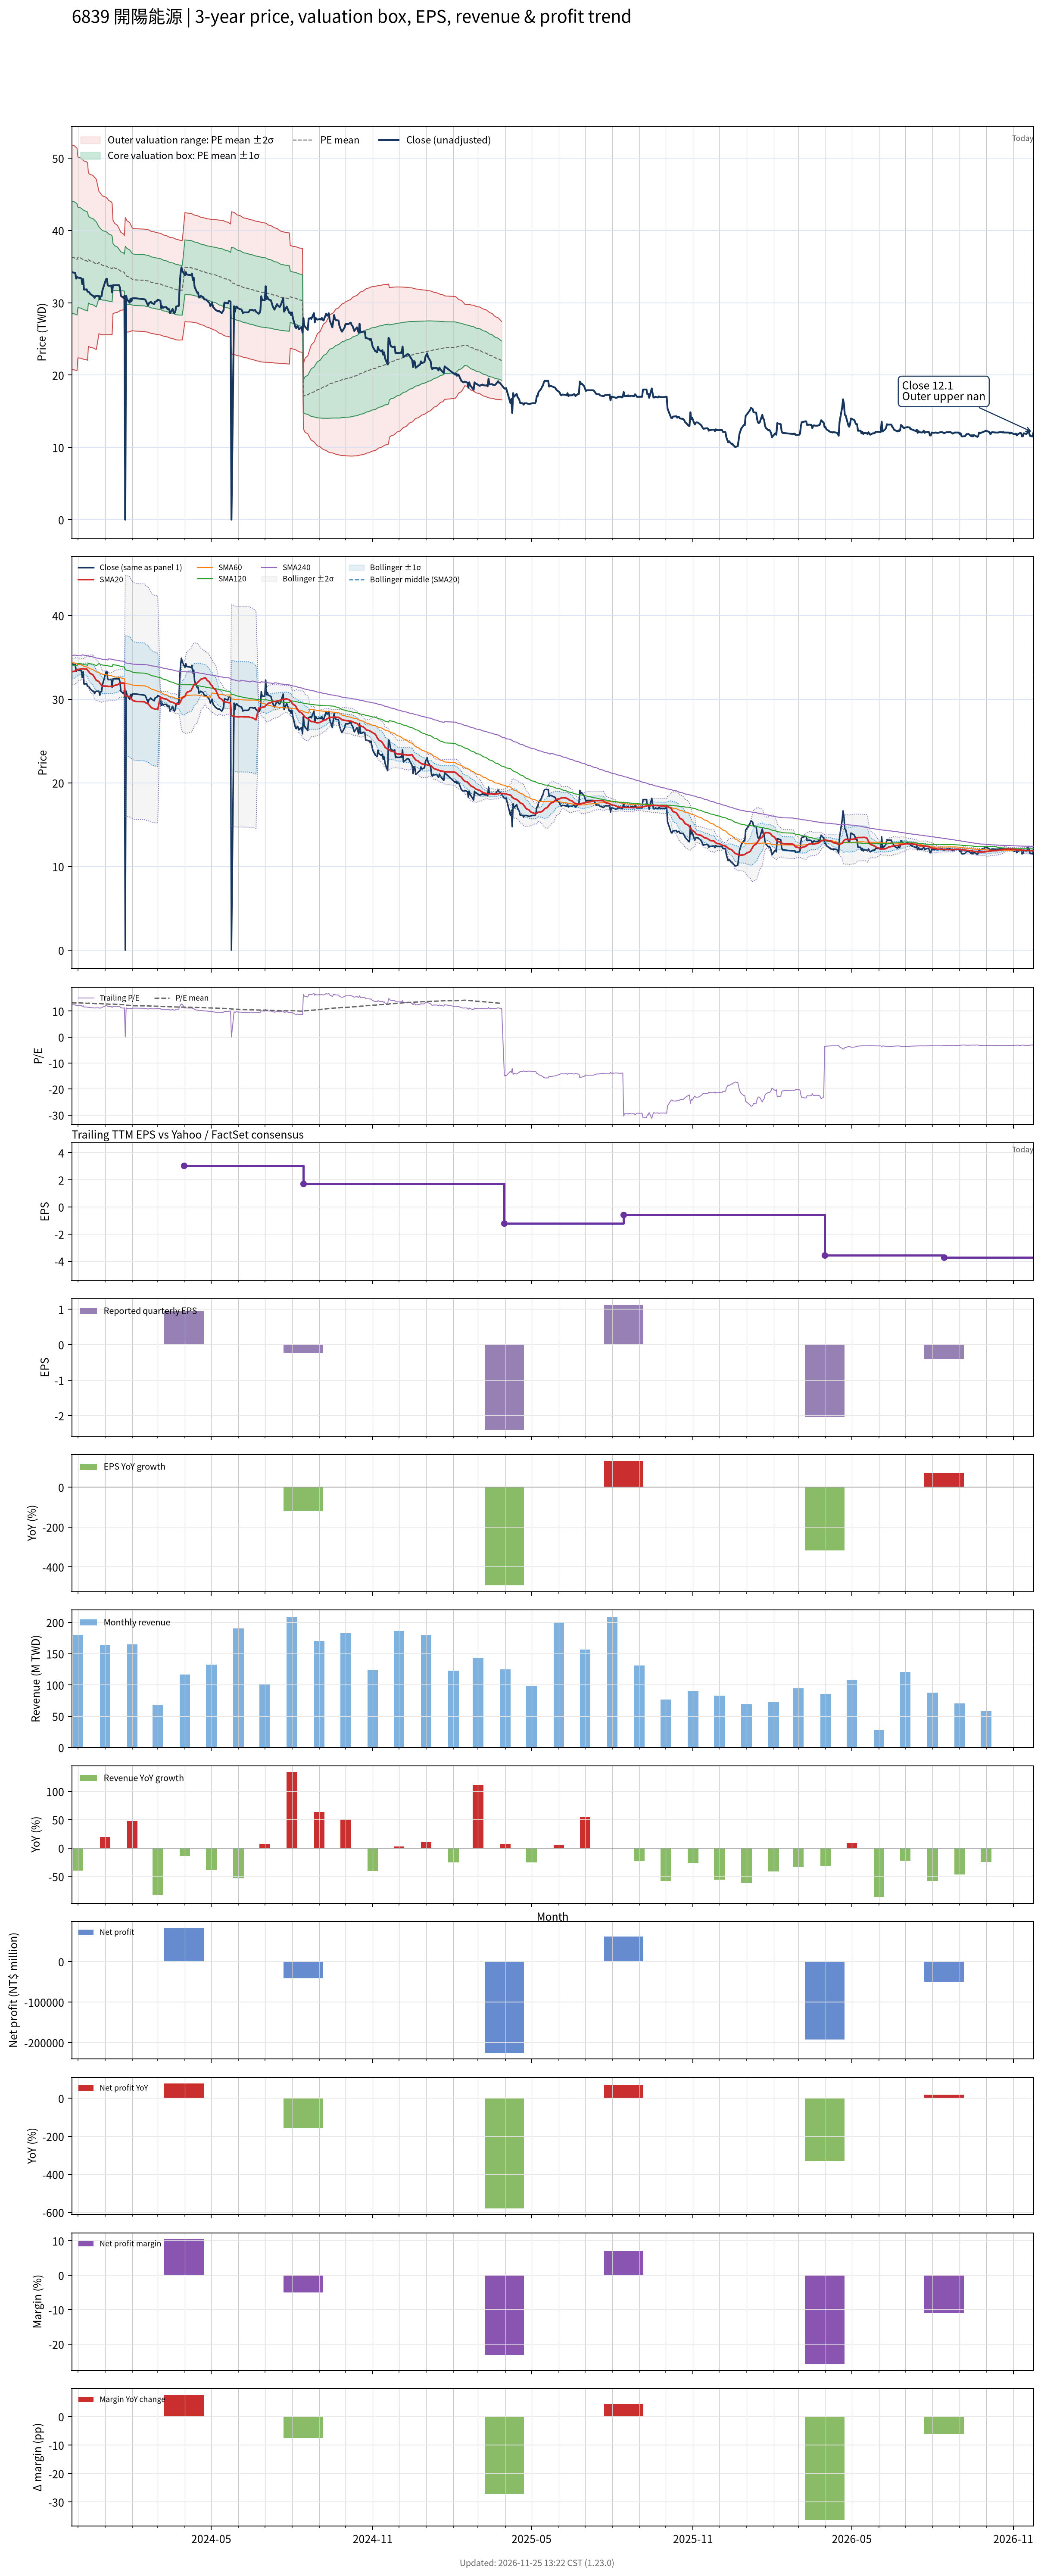

Data behind this chart, as committed beside it:
# chart-version: skill-stock-dynamic-val…
date, close, available_date, period_end, eps, ttm_eps, pe, pe_mean, pe_std, price_m2, price_m1, price_mean, price_p1, price_p2, forward_eps, forward_pe, forward_pe_mean, forward_pe_std, forward_price_m2, forward_price_m1, forward_price_mean, forward_price_p1, forward_price_p2, sma20
2023-11-24, 34.24, 2023-08-14, 2023-06-30, 0.48, 2.756, 12.42, 13.16, 2.819, 20.75, 28.52, 36.29, 44.06, 51.83, , , , , , , , , , 33.29
2023-11-27, 34.14, 2023-08-14, 2023-06-30, 0.48, 2.756, 12.39, 13.14, 2.811, 20.72, 28.47, 36.21, 43.96, 51.71, , , , , , , , , , 33.32
2023-11-28, 34.14, 2023-08-14, 2023-06-30, 0.48, 2.756, 12.39, 13.11, 2.804, 20.69, 28.41, 36.14, 43.87, 51.6, , , , , , , , , , 33.4
2023-11-29, 33.33, 2023-08-14, 2023-06-30, 0.48, 2.756, 12.09, 13.08, 2.797, 20.65, 28.36, 36.06, 43.77, 51.48, , , , , , , , , , 33.44
2023-11-30, 33.57, 2023-08-14, 2023-06-30, 0.48, 2.756, 12.18, 13.06, 2.79, 20.61, 28.3, 35.99, 43.68, 51.37, , , , , , , , , , 33.5
2023-12-01, 33.48, 2023-08-14, 2023-06-30, 0.48, 2.756, 12.14, 13.16, 2.52, 22.38, 29.33, 36.27, 43.22, 50.16, , , , , , , , , , 33.55
2023-12-04, 33.43, 2023-08-14, 2023-06-30, 0.48, 2.756, 12.13, 13.13, 2.514, 22.34, 29.27, 36.2, 43.13, 50.06, , , , , , , , , , 33.59
2023-12-05, 33.38, 2023-08-14, 2023-06-30, 0.48, 2.756, 12.11, 13.11, 2.509, 22.3, 29.21, 36.13, 43.04, 49.96, , , , , , , , , , 33.63
2023-12-06, 32.57, 2023-08-14, 2023-06-30, 0.48, 2.756, 11.82, 13.08, 2.505, 22.25, 29.15, 36.05, 42.96, 49.86, , , , , , , , , , 33.63
2023-12-07, 33.29, 2023-08-14, 2023-06-30, 0.48, 2.756, 12.08, 13.05, 2.495, 22.22, 29.09, 35.97, 42.85, 49.72, , , , , , , , , , 33.66
2023-12-08, 31.81, 2023-08-14, 2023-06-30, 0.48, 2.756, 11.54, 13.02, 2.49, 22.16, 29.02, 35.88, 42.75, 49.61, , , , , , , , , , 33.62
2023-12-11, 31.86, 2023-08-14, 2023-06-30, 0.48, 2.756, 11.56, 12.99, 2.484, 22.1, 28.95, 35.8, 42.65, 49.49, , , , , , , , , , 33.59
2023-12-12, 31.52, 2023-08-14, 2023-06-30, 0.48, 2.756, 11.44, 12.95, 2.477, 22.05, 28.88, 35.7, 42.53, 49.36, , , , , , , , , , 33.47
2023-12-13, 31.52, 2023-08-14, 2023-06-30, 0.48, 2.756, 11.44, 13.05, 2.176, 23.97, 29.97, 35.97, 41.96, 47.96, , , , , , , , , , 33.34
2023-12-14, 31.43, 2023-08-14, 2023-06-30, 0.48, 2.756, 11.4, 13.01, 2.17, 23.91, 29.89, 35.87, 41.85, 47.83, , , , , , , , , , 33.21
2023-12-15, 31.24, 2023-08-14, 2023-06-30, 0.48, 2.756, 11.33, 12.98, 2.167, 23.84, 29.81, 35.79, 41.76, 47.73, , , , , , , , , , 33.08
2023-12-18, 30.95, 2023-08-14, 2023-06-30, 0.48, 2.756, 11.23, 12.95, 2.164, 23.77, 29.73, 35.7, 41.67, 47.63, , , , , , , , , , 32.93
2023-12-19, 30.95, 2023-08-14, 2023-06-30, 0.48, 2.756, 11.23, 12.92, 2.157, 23.71, 29.66, 35.6, 41.55, 47.5, , , , , , , , , , 32.76
2023-12-20, 30.67, 2023-08-14, 2023-06-30, 0.48, 2.756, 11.13, 12.88, 2.152, 23.64, 29.57, 35.51, 41.44, 47.37, , , , , , , , , , 32.59
2023-12-21, 30.9, 2023-08-14, 2023-06-30, 0.48, 2.756, 11.21, 12.84, 2.143, 23.59, 29.5, 35.4, 41.31, 47.22, , , , , , , , , , 32.42
2023-12-22, 30.95, 2023-08-14, 2023-06-30, 0.48, 2.756, 11.23, 12.81, 2.134, 23.54, 29.42, 35.31, 41.19, 47.07, , , , , , , , , , 32.26
2023-12-25, 30.95, 2023-08-14, 2023-06-30, 0.48, 2.756, 11.23, 12.9, 1.786, 25.72, 30.64, 35.57, 40.49, 45.41, , , , , , , , , , 32.1
2023-12-26, 30.48, 2023-08-14, 2023-06-30, 0.48, 2.756, 11.06, 12.87, 1.777, 25.66, 30.56, 35.46, 40.36, 45.26, , , , , , , , , , 31.91
2023-12-27, 30.9, 2023-08-14, 2023-06-30, 0.48, 2.756, 11.21, 12.83, 1.767, 25.62, 30.49, 35.37, 40.24, 45.11, , , , , , , , , , 31.79
2023-12-28, 30.9, 2023-08-14, 2023-06-30, 0.48, 2.756, 11.21, 12.79, 1.756, 25.58, 30.43, 35.27, 40.11, 44.95, , , , , , , , , , 31.66
2023-12-29, 31.71, 2023-08-14, 2023-06-30, 0.48, 2.756, 11.51, 12.76, 1.742, 25.57, 30.37, 35.18, 39.98, 44.78, , , , , , , , , , 31.57
2024-01-02, 33.24, 2023-08-14, 2023-06-30, 0.48, 2.756, 12.06, 12.73, 1.725, 25.59, 30.34, 35.1, 39.85, 44.6, , , , , , , , , , 31.56
2024-01-03, 33.33, 2023-08-14, 2023-06-30, 0.48, 2.756, 12.09, 12.71, 1.714, 25.58, 30.31, 35.03, 39.75, 44.48, , , , , , , , , , 31.56
2024-01-04, 32.43, 2023-08-14, 2023-06-30, 0.48, 2.756, 11.76, 12.68, 1.703, 25.57, 30.26, 34.96, 39.65, 44.35, , , , , , , , , , 31.55
2024-01-05, 32.33, 2023-08-14, 2023-06-30, 0.48, 2.756, 11.73, 12.65, 1.685, 25.58, 30.23, 34.87, 39.51, 44.16, , , , , , , , , , 31.5
2024-01-08, 32.38, 2023-08-14, 2023-06-30, 0.48, 2.756, 11.75, 12.62, 1.665, 25.6, 30.19, 34.78, 39.37, 43.96, , , , , , , , , , 31.53
2024-01-09, 31.43, 2023-08-14, 2023-06-30, 0.48, 2.756, 11.4, 12.58, 1.648, 25.6, 30.15, 34.69, 39.23, 43.77, , , , , , , , , , 31.51
2024-01-10, 32.43, 2023-08-14, 2023-06-30, 0.48, 2.756, 11.76, 12.68, 1.175, 28.48, 31.72, 34.96, 38.2, 41.43, , , , , , , , , , 31.56
2024-01-11, 32.43, 2023-08-14, 2023-06-30, 0.48, 2.756, 11.76, 12.65, 1.149, 28.54, 31.7, 34.87, 38.04, 41.21, , , , , , , , , , 31.6
2024-01-12, 32.43, 2023-08-14, 2023-06-30, 0.48, 2.756, 11.76, 12.62, 1.122, 28.6, 31.7, 34.79, 37.88, 40.97, , , , , , , , , , 31.65
2024-01-15, 32.43, 2023-08-14, 2023-06-30, 0.48, 2.756, 11.76, 12.59, 1.093, 28.68, 31.69, 34.7, 37.71, 40.72, , , , , , , , , , 31.71
2024-01-16, 32.43, 2023-08-14, 2023-06-30, 0.48, 2.756, 11.76, 12.56, 1.062, 28.76, 31.69, 34.62, 37.54, 40.47, , , , , , , , , , 31.79
2024-01-17, 32.43, 2023-08-14, 2023-06-30, 0.48, 2.756, 11.76, 12.53, 1.038, 28.82, 31.68, 34.54, 37.4, 40.26, , , , , , , , , , 31.86
2024-01-18, 32.05, 2023-08-14, 2023-06-30, 0.48, 2.756, 11.63, 12.5, 1.004, 28.91, 31.68, 34.45, 37.22, 39.99, , , , , , , , , , 31.93
2024-01-19, 30.95, 2023-08-14, 2023-06-30, 0.48, 2.756, 11.23, 12.46, 0.9757, 28.98, 31.67, 34.35, 37.04, 39.73, , , , , , , , , , 31.93
2024-01-22, 30.67, 2023-08-14, 2023-06-30, 0.48, 2.756, 11.13, 12.43, 0.9532, 29.01, 31.64, 34.26, 36.89, 39.52, , , , , , , , , , 31.92
2024-01-23, 30.95, 2023-08-14, 2023-06-30, 0.48, 2.756, 11.23, 12.4, 0.9268, 29.07, 31.62, 34.17, 36.73, 39.28, , , , , , , , , , 31.92
2024-01-24, 0.000000, 2023-08-14, 2023-06-30, 0.48, 2.756, 0.000000, 12.27, 1.442, 25.88, 29.86, 33.83, 37.81, 41.78, , , , , , , , , , 30.39
2024-01-25, 30.95, 2023-08-14, 2023-06-30, 0.48, 2.756, 11.23, 12.24, 1.418, 25.92, 29.83, 33.74, 37.65, 41.55, , , , , , , , , , 30.4
2024-01-26, 30.48, 2023-08-14, 2023-06-30, 0.48, 2.756, 11.06, 12.21, 1.397, 25.94, 29.79, 33.64, 37.49, 41.35, , , , , , , , , , 30.37
2024-01-29, 30, 2023-08-14, 2023-06-30, 0.48, 2.756, 10.88, 12.17, 1.371, 25.98, 29.76, 33.54, 37.32, 41.1, , , , , , , , , , 30.29
2024-01-30, 30.57, 2023-08-14, 2023-06-30, 0.48, 2.756, 11.09, 12.13, 1.342, 26.04, 29.74, 33.44, 37.14, 40.84, , , , , , , , , , 30.15
2024-01-31, 30.19, 2023-08-14, 2023-06-30, 0.48, 2.756, 10.95, 12.1, 1.316, 26.09, 29.72, 33.34, 36.97, 40.6, , , , , , , , , , 30
2024-02-01, 30.62, 2023-08-14, 2023-06-30, 0.48, 2.756, 11.11, 12.06, 1.286, 26.16, 29.7, 33.25, 36.79, 40.34, , , , , , , , , , 29.91
2024-02-02, 30.62, 2023-08-14, 2023-06-30, 0.48, 2.756, 11.11, 12.05, 1.285, 26.12, 29.66, 33.2, 36.75, 40.29, , , , , , , , , , 29.82
2024-02-05, 30.62, 2023-08-14, 2023-06-30, 0.48, 2.756, 11.11, 12.03, 1.284, 26.08, 29.62, 33.16, 36.7, 40.24, , , , , , , , , , 29.73
2024-02-15, 30.48, 2023-08-14, 2023-06-30, 0.48, 2.756, 11.06, 12.01, 1.284, 26.03, 29.57, 33.11, 36.65, 40.19, , , , , , , , , , 29.69
2024-02-16, 30.38, 2023-08-14, 2023-06-30, 0.48, 2.756, 11.02, 12, 1.284, 25.99, 29.53, 33.07, 36.61, 40.14, , , , , , , , , , 29.58
2024-02-19, 29.62, 2023-08-14, 2023-06-30, 0.48, 2.756, 10.75, 11.98, 1.286, 25.93, 29.47, 33.01, 36.56, 40.1, , , , , , , , , , 29.44
2024-02-20, 29.95, 2023-08-14, 2023-06-30, 0.48, 2.756, 10.87, 11.96, 1.286, 25.87, 29.42, 32.97, 36.51, 40.06, , , , , , , , , , 29.32
2024-02-21, 30, 2023-08-14, 2023-06-30, 0.48, 2.756, 10.88, 11.94, 1.287, 25.82, 29.37, 32.92, 36.46, 40.01, , , , , , , , , , 29.2
2024-02-22, 30.14, 2023-08-14, 2023-06-30, 0.48, 2.756, 10.94, 11.92, 1.281, 25.8, 29.33, 32.86, 36.39, 39.92, , , , , , , , , , 29.08
2024-02-23, 30, 2023-08-14, 2023-06-30, 0.48, 2.756, 10.88, 11.9, 1.279, 25.75, 29.28, 32.8, 36.33, 39.85, , , , , , , , , , 28.96
2024-02-26, 29.81, 2023-08-14, 2023-06-30, 0.48, 2.756, 10.81, 11.89, 1.281, 25.7, 29.23, 32.76, 36.29, 39.82, , , , , , , , , , 28.85
... 667 more rows
